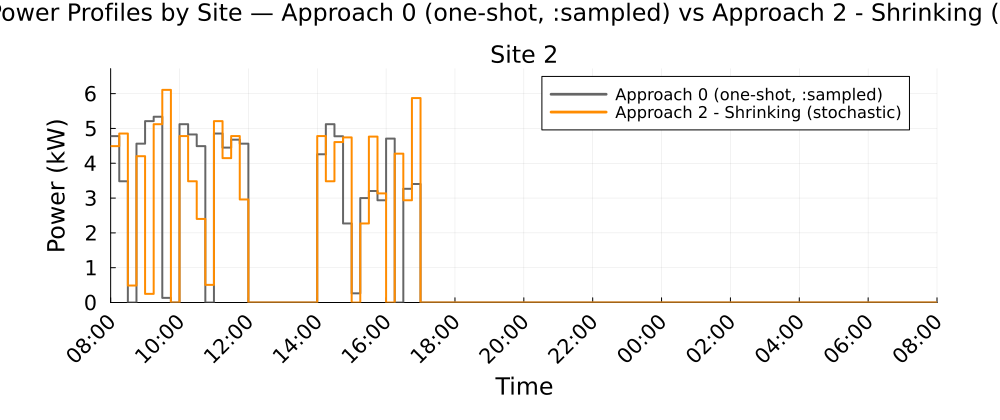

Data behind this chart, as committed beside it:
Time_Period, Clock, Site_2_A0_kW, Site_2_A2S_kW
1, 08:00, 4.78, 4.492
2, 08:15, 3.483, 4.854
3, 08:30, 0.0, 0.4879
4, 08:45, 4.563, 4.203
5, 09:00, 5.21, 0.2481
6, 09:15, 5.336, 5.123
7, 09:30, 0.1325, 6.108
8, 09:45, 0.0, 0.0
9, 10:00, 5.123, 4.781
10, 10:15, 4.828, 3.483
11, 10:30, 4.492, 2.402
12, 10:45, 0.0, 0.5059
13, 11:00, 4.854, 5.21
14, 11:15, 4.45, 4.146
15, 11:30, 4.677, 4.781
16, 11:45, 4.563, 2.96
17, 12:00, 0.0, 0.0
18, 12:15, 0.0, 0.0
19, 12:30, 0.0, 0.0
20, 12:45, 0.0, 0.0
21, 13:00, 0.0, 0.0
22, 13:15, 0.0, 0.0
23, 13:30, 0.0, 0.0
24, 13:45, 0.0, 0.0
25, 14:00, 4.258, 4.781
26, 14:15, 5.123, 3.483
27, 14:30, 4.775, 4.608
28, 14:45, 2.27, 4.742
29, 15:00, 0.2629, 0.0
30, 15:15, 3, 2.27
31, 15:30, 3.203, 4.765
32, 15:45, 2.937, 3.134
33, 16:00, 4.709, 0.0
34, 16:15, 0.0, 4.277
35, 16:30, 3.265, 2.937
36, 16:45, 3.403, 5.873
37, 17:00, 0.0, 0.0
38, 17:15, 0.0, 0.0
39, 17:30, 0.0, 0.0
40, 17:45, 0.0, 0.0
41, 18:00, 0.0, 0.0
42, 18:15, 0.0, 0.0
43, 18:30, 0.0, 0.0
44, 18:45, 0.0, 0.0
45, 19:00, 0.0, 0.0
46, 19:15, 0.0, 0.0
47, 19:30, 0.0, 0.0
48, 19:45, 0.0, 0.0
49, 20:00, 0.0, 0.0
50, 20:15, 0.0, 0.0
51, 20:30, 0.0, 0.0
52, 20:45, 0.0, 0.0
53, 21:00, 0.0, 0.0
54, 21:15, 0.0, 0.0
55, 21:30, 0.0, 0.0
56, 21:45, 0.0, 0.0
57, 22:00, 0.0, 0.0
58, 22:15, 0.0, 0.0
59, 22:30, 0.0, 0.0
60, 22:45, 0.0, 0.0
... 36 more rows
